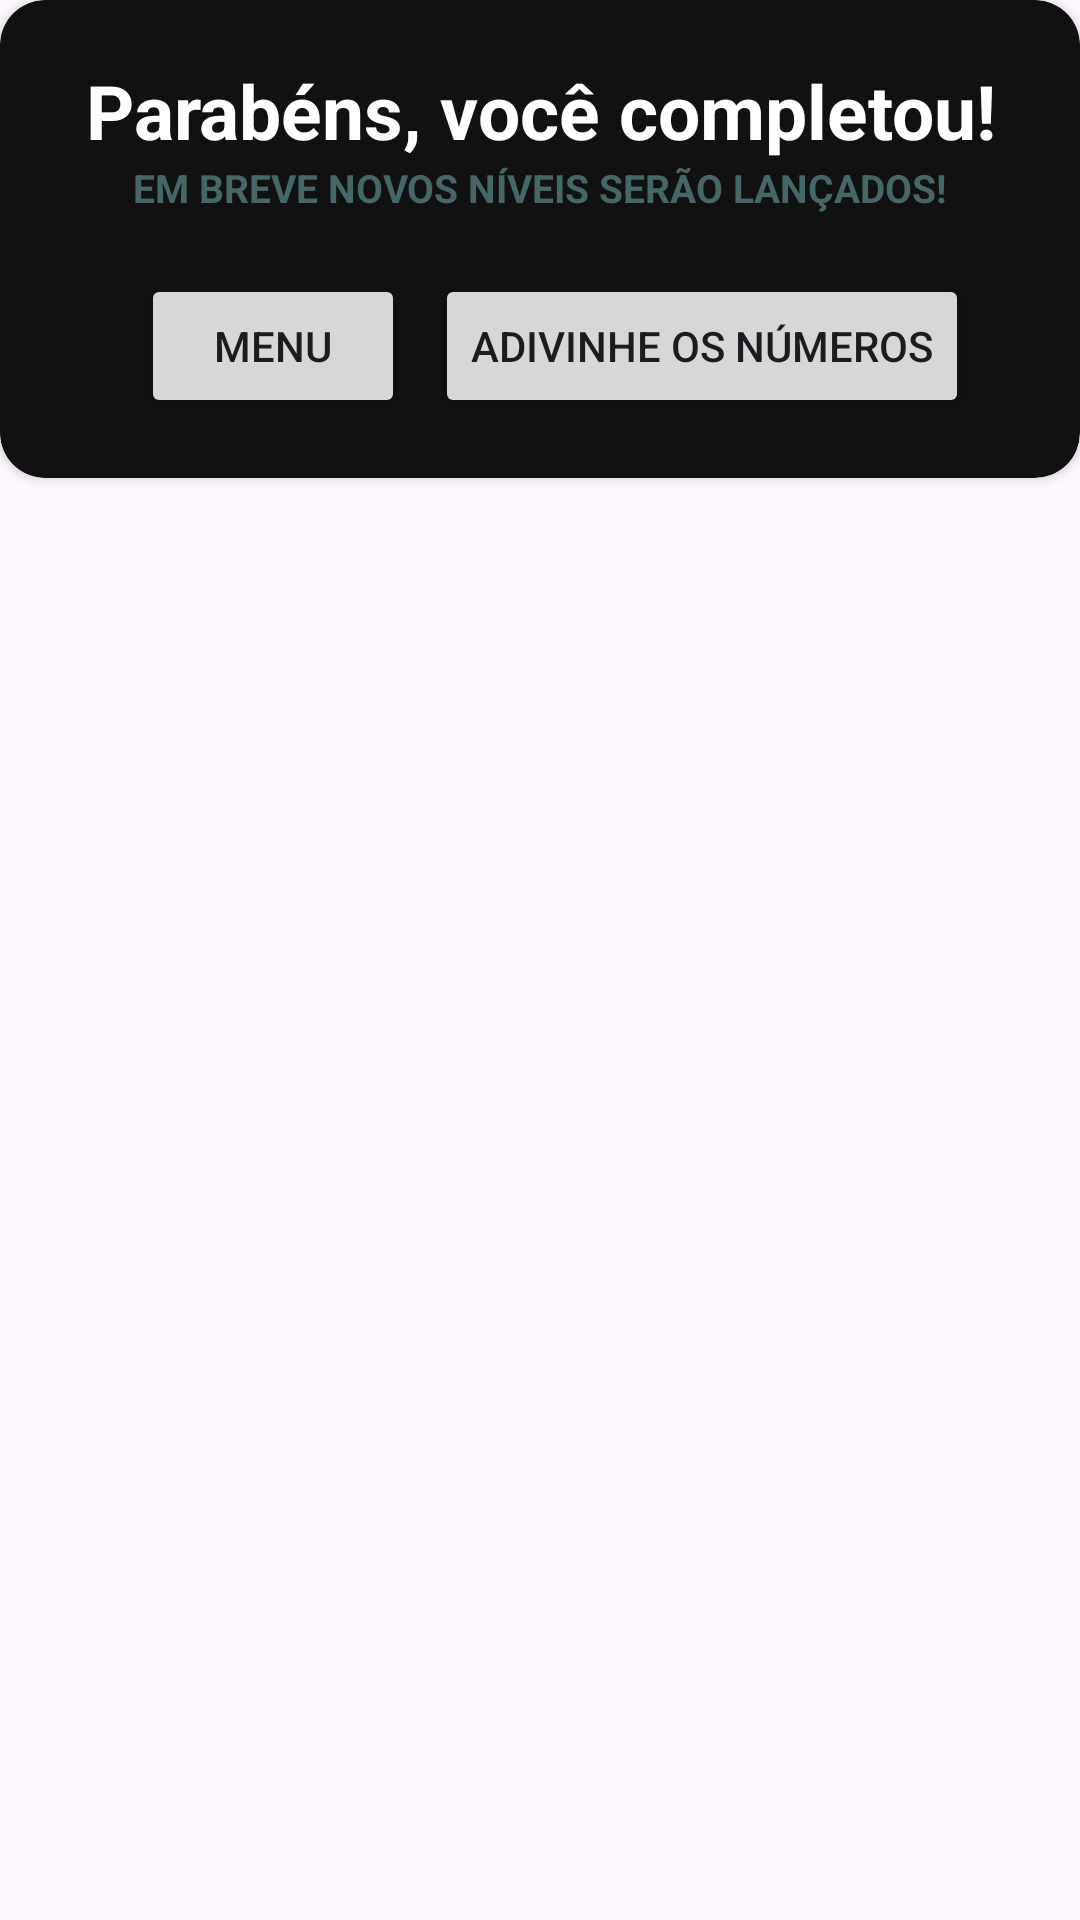

Reconstruct the res/layout file that produces this screen, plus the resources it refers to.
<!-- AndroidManifest.xml: application theme Theme.AdivinharPalavras -->
<!-- res/layout/congradulations_dialog.xml -->
<?xml version="1.0" encoding="utf-8"?>
<androidx.constraintlayout.widget.ConstraintLayout xmlns:android="http://schemas.android.com/apk/res/android"
    xmlns:tools="http://schemas.android.com/tools"
    android:layout_width="match_parent"
    android:layout_height="wrap_content"
    xmlns:app="http://schemas.android.com/apk/res-auto"
    android:layout_marginHorizontal="20dp">

    <androidx.cardview.widget.CardView
        android:layout_width="match_parent"
        android:layout_height="wrap_content"
        tools:ignore="MissingConstraints"
        android:backgroundTint="@color/darkgrey"
        app:cardCornerRadius="15dp">

        <LinearLayout
            android:layout_width="match_parent"
            android:layout_height="wrap_content"
            android:orientation="vertical"
            android:padding="20dp"
            >

            <TextView
                android:layout_width="match_parent"
                android:layout_height="wrap_content"
                android:text="Parabéns, você completou!"
                android:textColor="@color/white"
                android:textAlignment="center"
                android:textSize="25dp"
                android:textStyle="bold"/>

            <TextView
                android:layout_width="match_parent"
                android:layout_height="wrap_content"
                android:textAlignment="center"
                android:textColor="@color/dkgreen"
                android:textSize="13dp"
                android:textStyle="bold"
                android:text="EM BREVE NOVOS NÍVEIS SERÃO LANÇADOS!"
                android:layout_marginBottom="20dp"/>

            <LinearLayout
                android:layout_width="wrap_content"
                android:layout_height="wrap_content"
                android:orientation="horizontal"
                android:layout_gravity="center"
                >

                <Button
                    android:id="@+id/returnMenu"
                    android:layout_width="wrap_content"
                    android:layout_height="wrap_content"
                    android:text="Menu"
                    android:layout_marginHorizontal="10dp"
                    />

                <Button
                    android:id="@+id/returnNum"
                    android:layout_width="wrap_content"
                    android:layout_height="wrap_content"
                    android:text="Adivinhe os números"
                    />

            </LinearLayout>

        </LinearLayout>

    </androidx.cardview.widget.CardView>


</androidx.constraintlayout.widget.ConstraintLayout>
<!-- resources referenced by this layout -->
<resources>
  <color name="darkgrey">#111111</color>
  <color name="dkgreen">#456767</color>
  <color name="white">#FFFFFFFF</color>
  <style name="Theme.AdivinharPalavras" parent="Base.Theme.AdivinharPalavras" />
  <style name="Base.Theme.AdivinharPalavras" parent="Theme.Material3.DayNight.NoActionBar">
          
          
      </style>
</resources>
